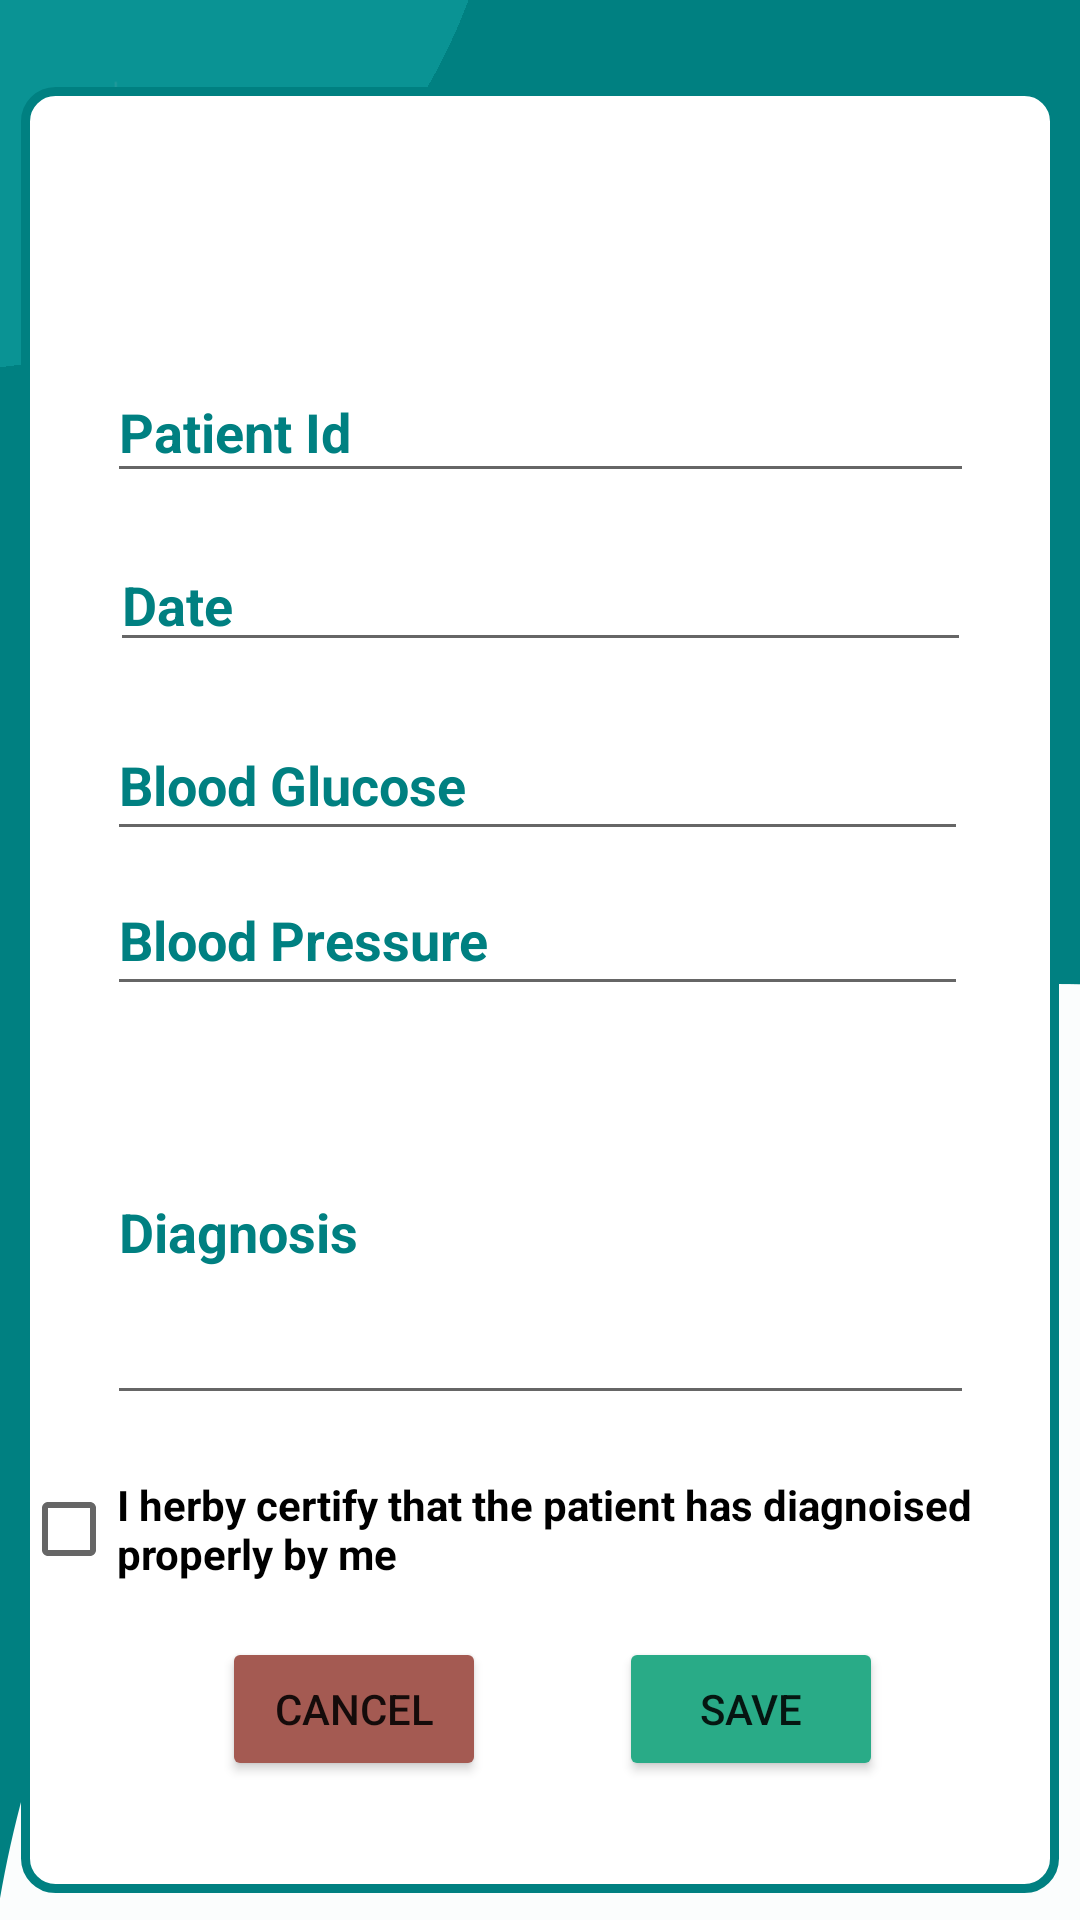

Reconstruct the res/layout file that produces this screen, plus the resources it refers to.
<!-- AndroidManifest.xml: application theme Theme.CarePlus -->
<!-- res/layout/activity_pms_add_clinical_record.xml -->
<?xml version="1.0" encoding="utf-8"?>
<androidx.constraintlayout.widget.ConstraintLayout xmlns:android="http://schemas.android.com/apk/res/android"
    xmlns:app="http://schemas.android.com/apk/res-auto"
    xmlns:tools="http://schemas.android.com/tools"
    android:layout_width="match_parent"
    android:layout_height="match_parent"
    android:background="@drawable/pms_backg_one_1"
    tools:context=".PMS.Pms_add_clinical_record">


    <TextView
        android:id="@+id/pms_sample_editC"
        android:layout_width="346dp"
        android:layout_height="602dp"
        android:background="@drawable/pms_box"
        app:layout_constraintBottom_toBottomOf="parent"
        app:layout_constraintEnd_toEndOf="parent"
        app:layout_constraintHorizontal_bias="0.492"
        app:layout_constraintStart_toStartOf="parent"
        app:layout_constraintTop_toTopOf="parent"
        app:layout_constraintVertical_bias="0.759" />

    <EditText
        android:id="@+id/pms_add_clinical_txt_p_bp"
        android:layout_width="287dp"
        android:layout_height="47dp"
        android:layout_marginTop="8dp"
        android:hint="@string/pms_hint_patient_bp"
        android:inputType="numberDecimal"
        android:textColor="@color/com_color_teal"
        android:textColorHint="@color/com_color_teal"
        android:textSize="18sp"
        android:textStyle="bold"
        app:layout_constraintBottom_toBottomOf="parent"
        app:layout_constraintEnd_toEndOf="parent"
        app:layout_constraintHorizontal_bias="0.0"
        app:layout_constraintStart_toStartOf="@+id/pms_add_clinical_txt_p_id"
        app:layout_constraintTop_toTopOf="parent"
        app:layout_constraintVertical_bias="0.479" />

    <EditText
        android:id="@+id/pms_add_clinical_txt_p_bgluc"
        android:layout_width="287dp"
        android:layout_height="47dp"
        android:layout_marginTop="24dp"
        android:hint="Blood Glucose"
        android:inputType="number"
        android:textColor="@color/com_color_teal"
        android:textColorHint="@color/com_color_teal"
        android:textSize="18sp"
        android:textStyle="bold"
        app:layout_constraintBottom_toBottomOf="parent"
        app:layout_constraintEnd_toEndOf="parent"
        app:layout_constraintHorizontal_bias="0.0"
        app:layout_constraintStart_toStartOf="@+id/pms_add_clinical_txt_p_id"
        app:layout_constraintTop_toTopOf="parent"
        app:layout_constraintVertical_bias="0.374" />

    <EditText
        android:id="@+id/pms_add_clinical_txt_p_id"
        android:layout_width="289dp"
        android:layout_height="44dp"
        android:hint="@string/pms_hint_patient_id"
        android:inputType="number"
        android:textColor="@color/com_color_teal"
        android:textColorHint="@color/com_color_teal"
        android:textSize="18sp"
        android:textStyle="bold"
        app:layout_constraintBottom_toBottomOf="parent"
        app:layout_constraintEnd_toEndOf="parent"
        app:layout_constraintStart_toStartOf="parent"
        app:layout_constraintTop_toTopOf="parent"
        app:layout_constraintVertical_bias="0.202" />

    <EditText
        android:id="@+id/pms_add_clinical_txt_p_date"
        android:layout_width="287dp"
        android:layout_height="40dp"
        android:layout_marginTop="16dp"
        android:hint="@string/pms_hint_patient_date"
        android:inputType="text"
        android:textColor="@color/com_color_teal"
        android:textColorHint="@color/com_color_teal"
        android:textSize="18sp"
        android:textStyle="bold"
        app:layout_constraintBottom_toBottomOf="parent"
        app:layout_constraintEnd_toEndOf="parent"
        app:layout_constraintHorizontal_bias="0.031"
        app:layout_constraintStart_toStartOf="@+id/pms_add_clinical_txt_p_id"
        app:layout_constraintTop_toTopOf="parent"
        app:layout_constraintVertical_bias="0.282" />

    <EditText
        android:id="@+id/pms_add_clinical_txt_p_diag"
        android:layout_width="289dp"
        android:layout_height="125dp"
        android:hint="@string/pms_hint_patient_diagnosis"
        android:textColor="@color/com_color_teal"
        android:textColorHint="@color/com_color_teal"
        android:textSize="18sp"
        android:textStyle="bold"
        app:layout_constraintBottom_toBottomOf="parent"
        app:layout_constraintEnd_toEndOf="parent"
        app:layout_constraintHorizontal_bias="0.0"
        app:layout_constraintStart_toStartOf="@+id/pms_add_clinical_txt_p_id"
        app:layout_constraintTop_toTopOf="parent"
        app:layout_constraintVertical_bias="0.673" />

    <CheckBox
        android:id="@+id/pms_add_clinical_checkbox"
        android:layout_width="326dp"
        android:layout_height="58dp"
        android:layout_marginEnd="22dp"
        android:layout_marginRight="22dp"
        android:text="@string/pms_check_box"
        android:textStyle="bold"
        app:layout_constraintBottom_toBottomOf="parent"
        app:layout_constraintEnd_toEndOf="@+id/textView2"
        app:layout_constraintHorizontal_bias="0.523"
        app:layout_constraintStart_toStartOf="@+id/pms_sample_editC"
        app:layout_constraintTop_toTopOf="parent"
        app:layout_constraintVertical_bias="0.826" />

    <Button
        android:id="@+id/pms_add_clinic_btn_save"
        android:layout_width="wrap_content"
        android:layout_height="wrap_content"
        android:text="@string/com_save"
        app:backgroundTint="@color/com_color_save"
        app:cornerRadius="30dp"
        app:layout_constraintBottom_toBottomOf="parent"
        app:layout_constraintEnd_toEndOf="parent"
        app:layout_constraintHorizontal_bias="0.758"
        app:layout_constraintStart_toStartOf="parent"
        app:layout_constraintTop_toTopOf="parent"
        app:layout_constraintVertical_bias="0.922" />

    <Button
        android:id="@+id/pms_add_clinic_btn_cancel"
        android:layout_width="wrap_content"
        android:layout_height="wrap_content"
        android:text="@string/com_cancel"
        app:backgroundTint="@color/com_color_delete"
        app:cornerRadius="30dp"
        app:layout_constraintBottom_toBottomOf="parent"
        app:layout_constraintEnd_toEndOf="parent"
        app:layout_constraintHorizontal_bias="0.272"
        app:layout_constraintStart_toStartOf="parent"
        app:layout_constraintTop_toTopOf="parent"
        app:layout_constraintVertical_bias="0.922" />


</androidx.constraintlayout.widget.ConstraintLayout>
<!-- resources referenced by this layout -->
<resources>
  <color name="com_color_delete">#a45a52</color>
  <color name="com_color_save">#29ab87</color>
  <color name="com_color_teal">#008081</color>
  <!-- drawable pms_backg_one_1: png bitmap (drawable, 55639 bytes) -->
  <!-- drawable pms_box (drawable) -->
  <?xml version="1.0" encoding="utf-8"?>
  <selector xmlns:android="http://schemas.android.com/apk/res/android">
  
      <item>
          <shape android:shape="rectangle">
              <solid android:color="@color/white">
              </solid>
  
              <corners android:radius="10dp">
              </corners>
  
              <stroke android:width="3dp" android:color="@color/com_color_teal">
              </stroke>
  
          </shape>
  
  
      </item>
  
  
  </selector>
  <string name="com_cancel">Cancel</string>
  <string name="com_save">Save</string>
  <string name="pms_check_box">I herby certify that the patient has diagnoised properly by me</string>
  <string name="pms_hint_patient_bp">Blood Pressure</string>
  <string name="pms_hint_patient_date">Date</string>
  <string name="pms_hint_patient_diagnosis">Diagnosis</string>
  <string name="pms_hint_patient_id">Patient Id</string>
  <style name="Theme.CarePlus" parent="Theme.MaterialComponents.DayNight.DarkActionBar">
          
          <item name="colorPrimary">@color/com_color_teal</item>
          <item name="colorPrimaryVariant">@color/com_color_save</item>
          <item name="colorOnPrimary">@color/white</item>
          
          <item name="colorSecondary">@color/teal_200</item>
          <item name="colorSecondaryVariant">@color/teal_700</item>
          <item name="colorOnSecondary">@color/black</item>
          
          <item name="android:statusBarColor" tools:targetApi="l">?attr/colorPrimaryVariant</item>
          
      </style>
  <color name="white">#FFFFFFFF</color>
  <color name="teal_200">#FF03DAC5</color>
  <color name="teal_700">#FF018786</color>
  <color name="black">#FF000000</color>
</resources>
